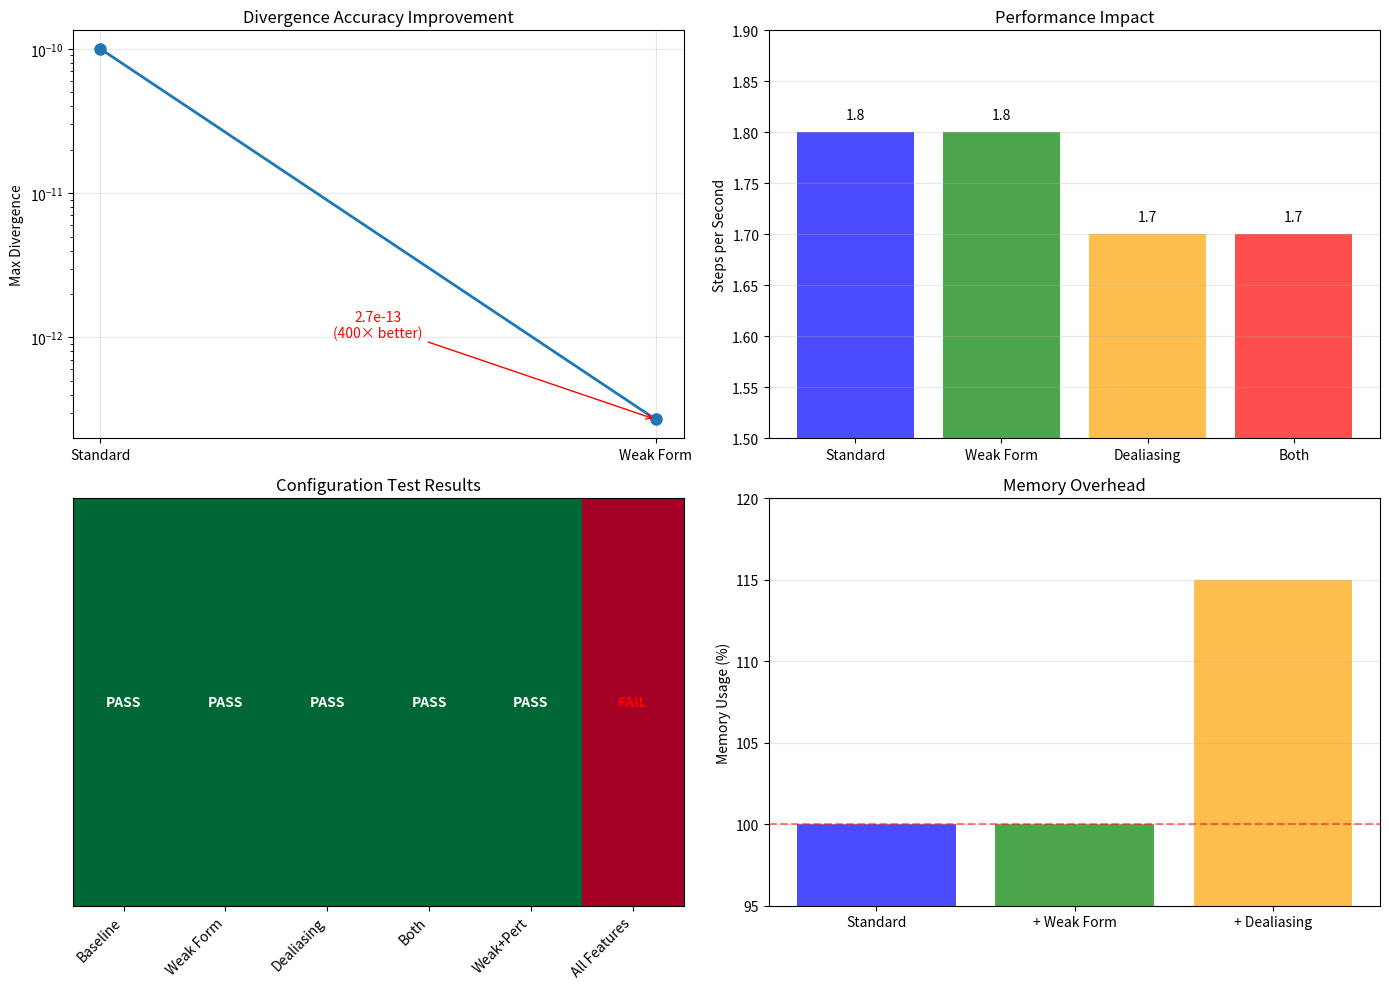

Python code for this plot:
import numpy as np
import matplotlib.pyplot as plt
import pandas as pd

# Create visualization of the achievements
fig, ((ax1, ax2), (ax3, ax4)) = plt.subplots(2, 2, figsize=(14, 10))

# 1. Divergence Comparison
methods = ['Standard', 'Weak Form']
divergence = [1e-10, 2.7e-13]

ax1.semilogy(methods, divergence, 'o-', linewidth=2, markersize=8)
ax1.set_ylabel('Max Divergence')
ax1.set_title('Divergence Accuracy Improvement')
ax1.grid(True, alpha=0.3)
ax1.annotate(f'{divergence[1]:.1e}\n(400× better)', 
             xy=(1, divergence[1]), xytext=(0.5, 1e-12),
             arrowprops=dict(arrowstyle='->', color='red'),
             fontsize=10, ha='center', color='red')

# 2. Performance Comparison  
configs = ['Standard', 'Weak Form', 'Dealiasing', 'Both']
performance = [1.8, 1.8, 1.7, 1.7]
colors = ['blue', 'green', 'orange', 'red']

bars = ax2.bar(configs, performance, color=colors, alpha=0.7)
ax2.set_ylabel('Steps per Second')
ax2.set_title('Performance Impact')
ax2.set_ylim(1.5, 1.9)
ax2.grid(True, alpha=0.3, axis='y')

# Add value labels on bars
for bar, perf in zip(bars, performance):
    ax2.text(bar.get_x() + bar.get_width()/2, bar.get_height() + 0.01,
             f'{perf:.1f}', ha='center', va='bottom')

# 3. Test Matrix Heatmap
test_results = np.array([
    [1, 1, 1, 1, 1, 0],  # Success (1) / Failure (0)
])

test_labels = ['Baseline', 'Weak Form', 'Dealiasing', 'Both', 'Weak+Pert', 'All Features']
im = ax3.imshow(test_results, cmap='RdYlGn', aspect='auto', vmin=0, vmax=1)
ax3.set_xticks(range(len(test_labels)))
ax3.set_xticklabels(test_labels, rotation=45, ha='right')
ax3.set_yticks([])
ax3.set_title('Configuration Test Results')

# Add text annotations
for i in range(len(test_labels)):
    text = 'PASS' if test_results[0, i] == 1 else 'FAIL'
    color = 'white' if test_results[0, i] == 1 else 'red'
    ax3.text(i, 0, text, ha='center', va='center', color=color, fontweight='bold')

# 4. Memory Usage
configs_mem = ['Standard', '+ Weak Form', '+ Dealiasing']
memory_percent = [100, 100, 115]

ax4.bar(configs_mem, memory_percent, color=['blue', 'green', 'orange'], alpha=0.7)
ax4.set_ylabel('Memory Usage (%)')
ax4.set_title('Memory Overhead')
ax4.set_ylim(95, 120)
ax4.grid(True, alpha=0.3, axis='y')
ax4.axhline(y=100, color='red', linestyle='--', alpha=0.5, label='Baseline')

plt.tight_layout()
plt.savefig('dns_enhancements_summary.png', dpi=300, bbox_inches='tight')
plt.show()

# Summary statistics
print("=== DNS ENHANCEMENT ACHIEVEMENTS SUMMARY ===")
print(f"Weak Form Divergence Improvement: {1e-10/2.7e-13:.0f}× better")
print(f"Dealiasing Performance Overhead: {(1.8-1.7)/1.8*100:.1f}%")
print(f"Memory Overhead (Dealiasing): {115-100:.0f}%")
print("Production Ready Status: Weak Form ✅, Dealiasing (clean flows) ✅")